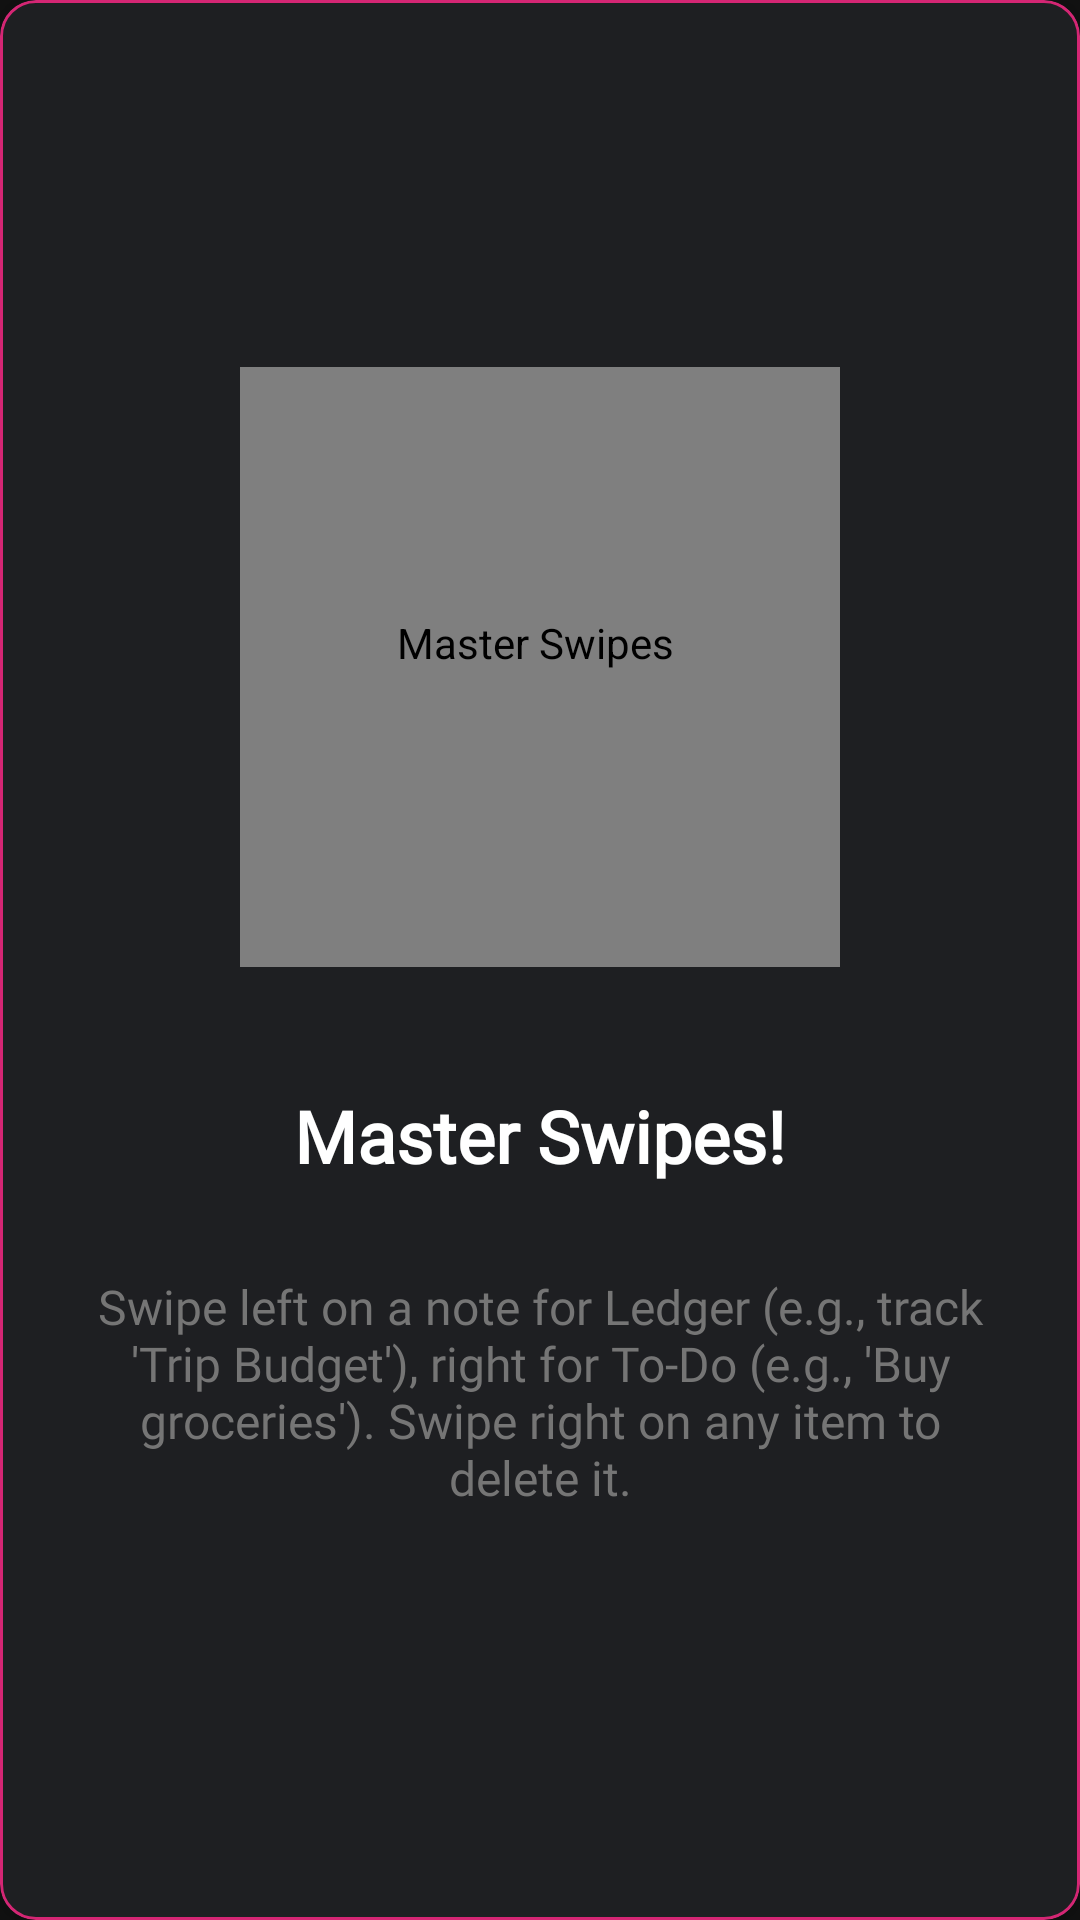

Android layout source for this screen:
<!-- AndroidManifest.xml: application theme Theme.SimpleNotes -->
<!-- res/layout/slide_swipe.xml -->
<?xml version="1.0" encoding="utf-8"?>
<com.google.android.material.card.MaterialCardView
    xmlns:android="http://schemas.android.com/apk/res/android"
    xmlns:app="http://schemas.android.com/apk/res-auto"
    android:layout_width="match_parent"
    android:layout_height="match_parent"
    android:layout_margin="16dp"
    app:cardCornerRadius="12dp"
    app:cardElevation="8dp"
    app:strokeWidth="1dp"
    app:strokeColor="@color/gradient_start"
    app:cardBackgroundColor="@color/dark_background">

    <LinearLayout
        android:layout_width="match_parent"
        android:layout_height="match_parent"
        android:orientation="vertical"
        android:gravity="center"
        android:background="@color/dark_surface"
        android:padding="16dp">

        
        <com.airbnb.lottie.LottieAnimationView
            android:id="@+id/animation_swipe"
            android:layout_width="200dp"
            android:layout_height="200dp"
            app:lottie_rawRes="@raw/swiping_card"
            app:lottie_autoPlay="true"
            app:lottie_loop="true"
            android:contentDescription="@string/image_desc_swipe"
            android:layout_marginBottom="24dp" />

        
        <TextView
            android:layout_width="wrap_content"
            android:layout_height="wrap_content"
            android:text="Master Swipes!"
            android:textSize="24sp"
            android:textStyle="bold"
            android:textColor="@color/white"
            android:layout_marginTop="16dp"
            android:layout_marginBottom="8dp"
            android:fontFamily="@font/poppins_regular" />

        
        <TextView
            android:layout_width="wrap_content"
            android:layout_height="wrap_content"
            android:text="Swipe left on a note for Ledger (e.g., track 'Trip Budget'), right for To-Do (e.g., 'Buy groceries'). Swipe right on any item to delete it."
            android:textSize="16sp"
            android:textColor="@color/secondary_text"
            android:gravity="center"
            android:layout_marginTop="8dp"
            android:padding="14dp"
            android:fontFamily="@font/poppins_regular" />

    </LinearLayout>
</com.google.android.material.card.MaterialCardView>
<!-- resources referenced by this layout -->
<resources>
  <color name="dark_background">#121212</color>
  <color name="dark_surface">#1e1f22</color>
  <color name="gradient_start">#d42674</color>
  <color name="secondary_text">#757575</color>
  <color name="white">#FFFFFFFF</color>
  <string name="image_desc_swipe">Master Swipes \n</string>
  <style name="Theme.SimpleNotes" parent="Base.Theme.SimpleNotes" />
  <style name="Base.Theme.SimpleNotes" parent="Theme.MaterialComponents.DayNight.NoActionBar">
          
          <item name="colorPrimary">@color/gradient_start</item>
          <item name="colorPrimaryVariant">@color/gradient_end</item>
          <item name="colorSecondary">@color/accent_pink</item>
          <item name="android:windowBackground">@color/dark_background</item>
          <item name="colorSurface">@color/dark_surface</item>
          <item name="colorOnSurface">@color/white</item>
          <item name="colorOnPrimary">@color/white</item>
          <item name="android:windowFullscreen">true</item>
          <item name="windowActionBar">false</item>
          <item name="android:fitsSystemWindows">true</item>
          <item name="windowNoTitle">true</item>
      </style>
  <color name="gradient_end">#90278e</color>
  <color name="accent_pink">#FF4081</color>
</resources>
